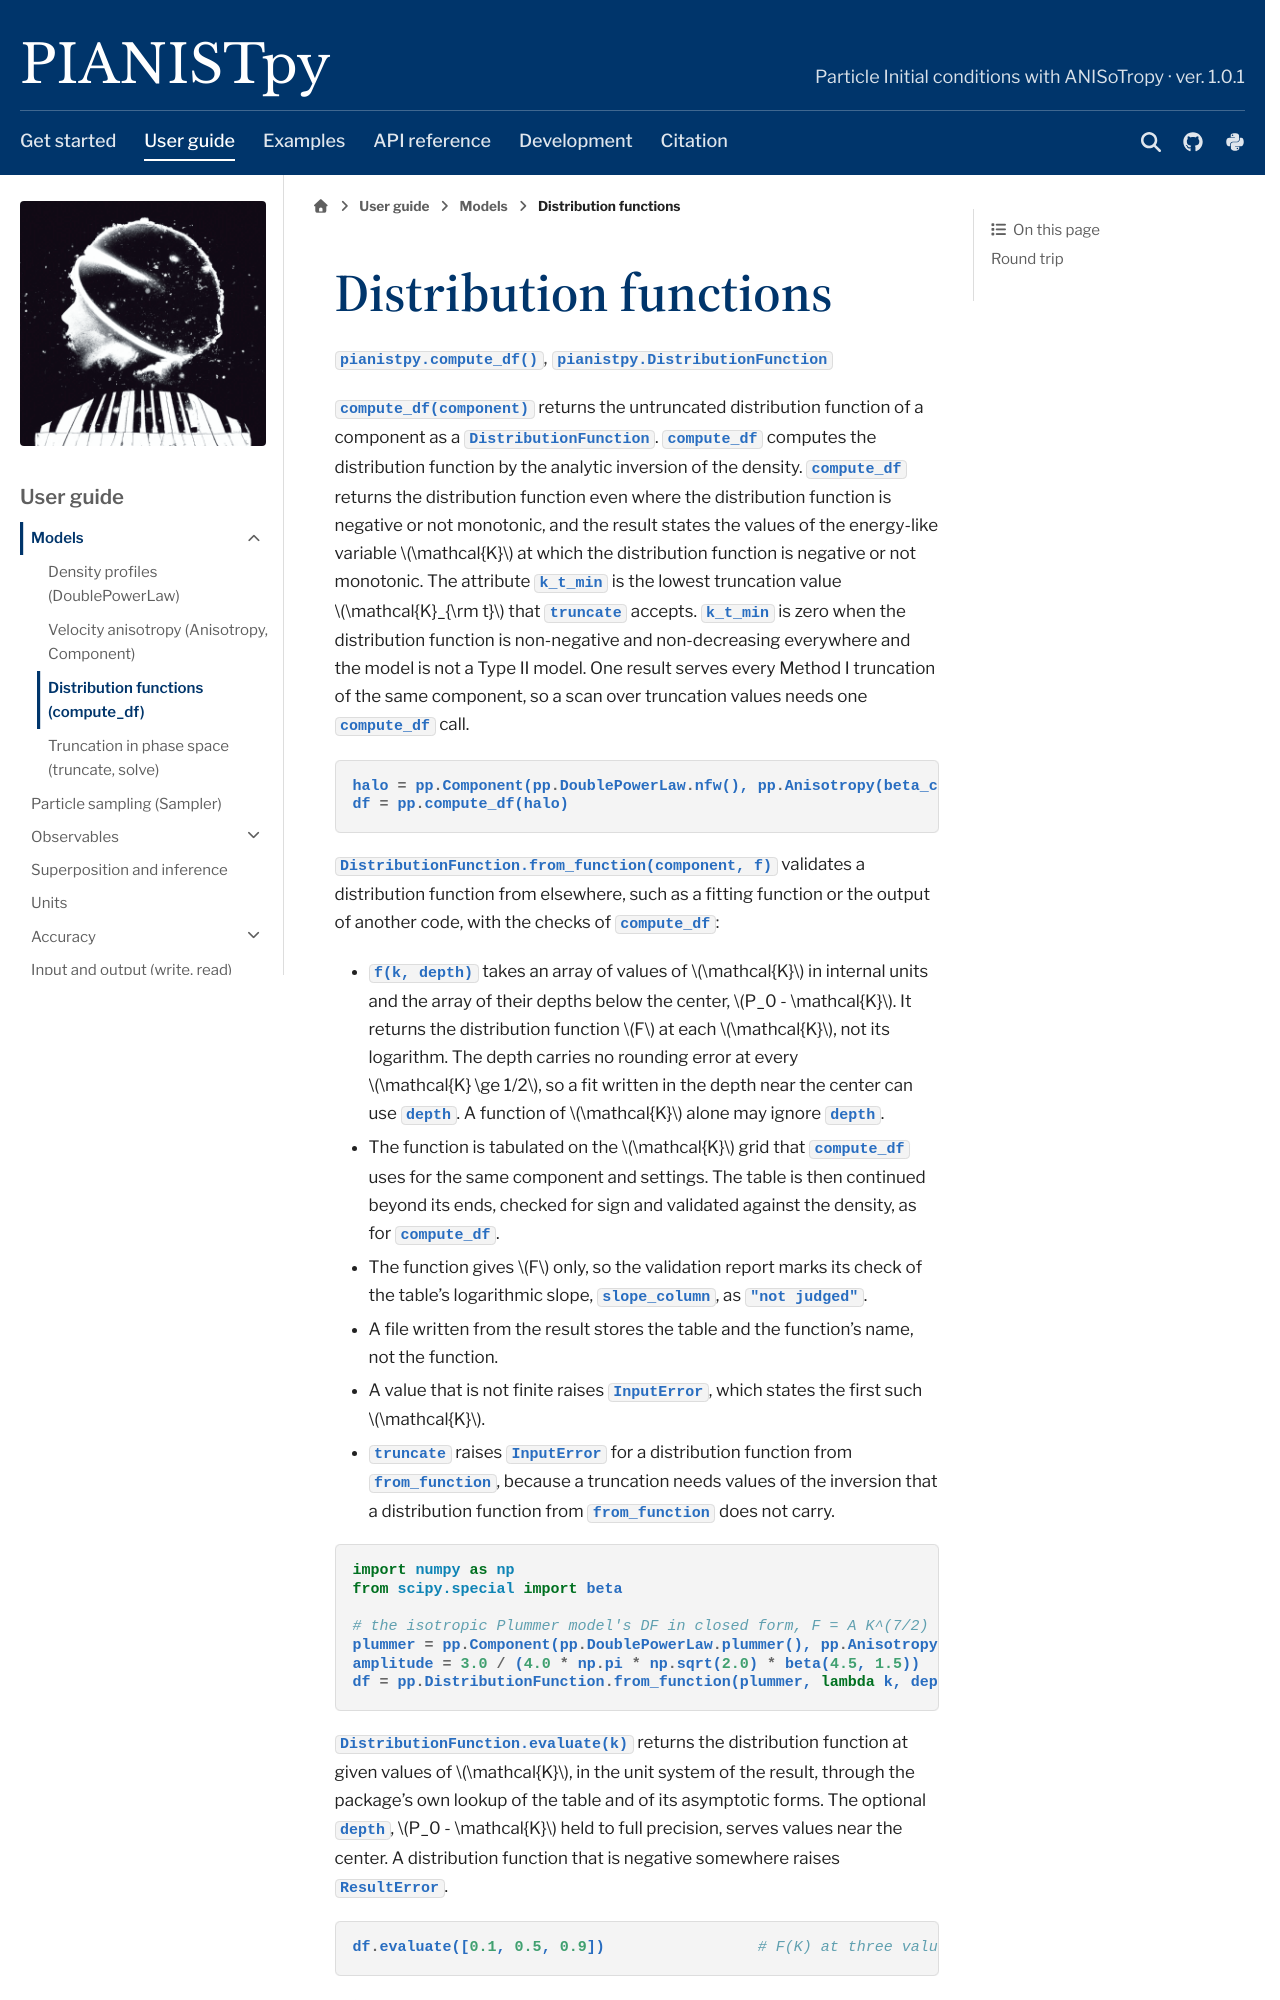

repository: barrytchiang/PIANISTpy · page: docs/guide/df.html · generator: sphinx

Distribution functions
======================

:func:`pianistpy.compute_df`, :class:`pianistpy.DistributionFunction`

``compute_df(component)`` returns the untruncated distribution function of a component as a
:class:`~pianistpy.DistributionFunction`. ``compute_df`` computes the distribution function by the analytic inversion
of the density. ``compute_df`` returns the distribution function even where the distribution function is negative or
not monotonic, and the result states the values of the energy-like variable :math:`\mathcal{K}` at which the distribution function is negative or not monotonic.
The attribute ``k_t_min`` is the lowest truncation value :math:`\mathcal{K}_{\rm t}` that ``truncate`` accepts. ``k_t_min`` is zero when the
distribution function is non-negative and non-decreasing everywhere and the model is not a Type II model. One result serves every Method I truncation of the
same component, so a scan over
truncation values needs one ``compute_df`` call.

.. code-block:: python

   halo = pp.Component(pp.DoublePowerLaw.nfw(), pp.Anisotropy(beta_c=0.25))
   df = pp.compute_df(halo)

``DistributionFunction.from_function(component, f)`` validates a distribution function from elsewhere, such as a
fitting function or the output of another code, with the checks of ``compute_df``:

- ``f(k, depth)`` takes an array of values of :math:`\mathcal{K}` in internal units and the array of their depths
  below the center, :math:`P_0 - \mathcal{K}`. It returns the distribution function :math:`F` at each :math:`\mathcal{K}`, not
  its logarithm. The depth carries no rounding error at every :math:`\mathcal{K} \ge 1/2`, so a fit written in
  the depth near the center can use ``depth``. A function of :math:`\mathcal{K}` alone may ignore ``depth``.
- The function is tabulated on the :math:`\mathcal{K}` grid that ``compute_df`` uses for the same component and settings. The
  table is then continued beyond its ends, checked for sign and validated against the density, as for
  ``compute_df``.
- The function gives :math:`F` only, so the validation report marks its check of the table's logarithmic slope,
  ``slope_column``, as ``"not judged"``.
- A file written from the result stores the table and the function's name, not the function.
- A value that is not finite raises :class:`~pianistpy.InputError`, which states the first such :math:`\mathcal{K}`.
- ``truncate`` raises :class:`~pianistpy.InputError` for a distribution function from ``from_function``, because a
  truncation needs values of the inversion that a distribution function from ``from_function`` does not carry.

.. code-block:: python

   import numpy as np
   from scipy.special import beta

   # the isotropic Plummer model's DF in closed form, F = A K^(7/2)
   plummer = pp.Component(pp.DoublePowerLaw.plummer(), pp.Anisotropy())
   amplitude = 3.0 / (4.0 * np.pi * np.sqrt(2.0) * beta(4.5, 1.5))
   df = pp.DistributionFunction.from_function(plummer, lambda k, depth: amplitude * k**3.5)

``DistributionFunction.evaluate(k)`` returns the distribution function at given values of :math:`\mathcal{K}`, in the
unit system of the result, through the package's own lookup of the table and of its asymptotic forms. The optional
``depth``, :math:`P_0 - \mathcal{K}` held to full precision, serves values near the center. A distribution function
that is negative somewhere raises :class:`~pianistpy.ResultError`.

.. code-block:: python

   df.evaluate([0.1, 0.5, 0.9])                 # F(K) at three values of K, internal units

A :class:`~pianistpy.DistributionFunction` holds:
